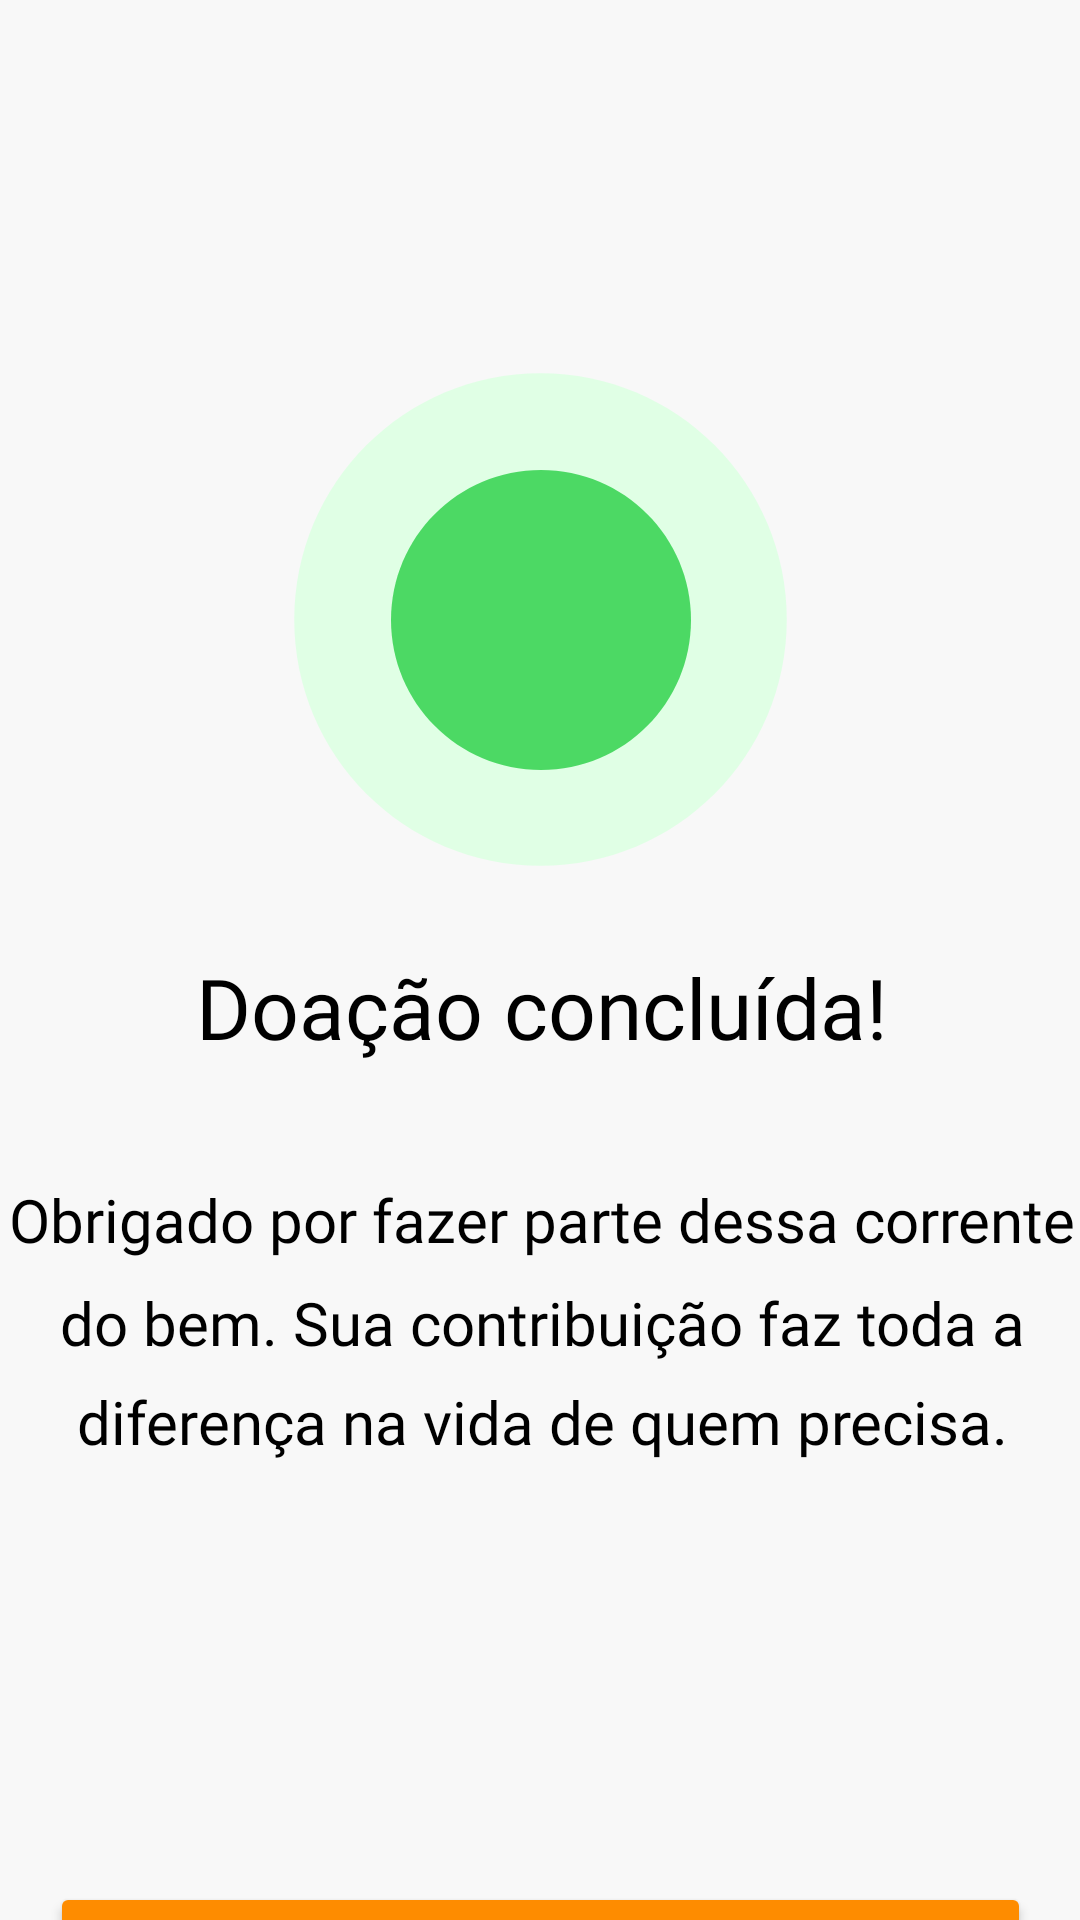

This screen was rendered from an Android layout file. Write that file and the resources it references.
<!-- AndroidManifest.xml: application theme Theme.ProjetoPI -->
<!-- res/layout/fragment_ong_confirmation.xml -->
<?xml version="1.0" encoding="utf-8"?>
<androidx.constraintlayout.widget.ConstraintLayout xmlns:android="http://schemas.android.com/apk/res/android"
    xmlns:app="http://schemas.android.com/apk/res-auto"
    xmlns:tools="http://schemas.android.com/tools"
    android:id="@+id/main"
    android:layout_width="match_parent"
    android:layout_height="match_parent"
    tools:context=".ui.OngConfirmationFragment">

    <ImageView
        android:id="@+id/imageView"
        android:layout_width="207dp"
        android:layout_height="197dp"
        android:layout_marginTop="108dp"
        app:layout_constraintEnd_toEndOf="parent"
        app:layout_constraintStart_toStartOf="parent"
        app:layout_constraintTop_toTopOf="parent"
        app:srcCompat="@drawable/baseline_circle_24_1" />

    <ImageView
        android:id="@+id/imageView2"
        android:layout_width="120dp"
        android:layout_height="120dp"
        app:layout_constraintBottom_toBottomOf="@+id/imageView"
        app:layout_constraintEnd_toEndOf="@+id/imageView"
        app:layout_constraintStart_toStartOf="@+id/imageView"
        app:layout_constraintTop_toTopOf="@+id/imageView"
        app:srcCompat="@drawable/baseline_circle_24_2" />

    <ImageView
        android:id="@+id/imageView3"
        android:layout_width="50dp"
        android:layout_height="50dp"
        app:layout_constraintBottom_toBottomOf="@+id/imageView2"
        app:layout_constraintEnd_toEndOf="@+id/imageView2"
        app:layout_constraintStart_toStartOf="@+id/imageView2"
        app:layout_constraintTop_toTopOf="@+id/imageView2"
        app:srcCompat="@drawable/baseline_check_24" />

    <TextView
        android:id="@+id/textView"
        android:layout_width="364dp"
        android:layout_height="64dp"
        android:layout_marginTop="12dp"
        android:text="@string/doa_o_conclu_da"
        android:fontFamily="@font/afacadbold"
        android:textAlignment="center"
        android:textColor="@color/black"
        android:textSize="28sp"
        app:layout_constraintEnd_toEndOf="parent"
        app:layout_constraintHorizontal_bias="0.49"
        app:layout_constraintStart_toStartOf="parent"
        app:layout_constraintTop_toBottomOf="@+id/imageView" />

    <TextView
        android:id="@+id/textView2"
        android:layout_width="364dp"
        android:layout_height="wrap_content"
        android:layout_marginTop="12dp"
        android:text="@string/obrigado_por_fazer_parte_dessa_corrente_do_bem_sua_contribui_o_faz_toda_a_diferen_a_na_vida_de_quem_precisa"
        android:textAlignment="center"
        android:textColor="@color/black"
        android:textSize="20sp"
        android:fontFamily="@font/afacadmedium"
        android:lineSpacingMultiplier="1.4"
        app:layout_constraintEnd_toEndOf="parent"
        app:layout_constraintHorizontal_bias="0.489"
        app:layout_constraintStart_toStartOf="parent"
        app:layout_constraintTop_toBottomOf="@+id/textView" />

    <Button
        android:id="@+id/btnBack"
        android:layout_width="327dp"
        android:layout_height="80dp"
        android:layout_marginTop="140dp"
        android:backgroundTint="#FE8C00"
        android:text="@string/voltar_ao_in_cio"
        android:textAlignment="center"
        android:textColor="@color/white"
        android:textSize="24sp"
        android:fontFamily="@font/afacadbold"
        app:layout_constraintEnd_toEndOf="parent"
        app:layout_constraintStart_toStartOf="parent"
        app:layout_constraintTop_toBottomOf="@+id/textView2" />

</androidx.constraintlayout.widget.ConstraintLayout>
<!-- resources referenced by this layout -->
<resources>
  <color name="black">#FF000000</color>
  <color name="white">#FFFFFFFF</color>
  <!-- drawable baseline_circle_24_1 (drawable) -->
  <vector xmlns:android="http://schemas.android.com/apk/res/android" android:height="24dp" android:tint="#E0FFE5" android:viewportHeight="24" android:viewportWidth="24" android:width="24dp">
        
      <path android:fillColor="@android:color/white" android:pathData="M12,2C6.47,2 2,6.47 2,12s4.47,10 10,10 10,-4.47 10,-10S17.53,2 12,2z"/>
      
  </vector>
  <!-- drawable baseline_circle_24_2 (drawable) -->
  <vector xmlns:android="http://schemas.android.com/apk/res/android" android:height="24dp" android:tint="#4CD964" android:viewportHeight="24" android:viewportWidth="24" android:width="24dp">
        
      <path android:fillColor="@android:color/white" android:pathData="M12,2C6.47,2 2,6.47 2,12s4.47,10 10,10 10,-4.47 10,-10S17.53,2 12,2z"/>
      
  </vector>
  <string name="doa_o_conclu_da">Doação concluída!</string>
  <string name="obrigado_por_fazer_parte_dessa_corrente_do_bem_sua_contribui_o_faz_toda_a_diferen_a_na_vida_de_quem_precisa">Obrigado por fazer parte dessa corrente do bem. Sua contribuição faz toda a diferença na vida de quem precisa.</string>
  <string name="voltar_ao_in_cio">Voltar ao início</string>
  <style name="Theme.ProjetoPI" parent="Base.Theme.ProjetoPI" />
  <style name="Base.Theme.ProjetoPI" parent="Theme.Material3.DayNight.NoActionBar">
          <item name="android:windowBackground">@color/gray</item>
      </style>
  <color name="gray">#F8F8F8</color>
</resources>
